Run: headless pygame with SDL's dummy video driver; simulated clock (each Clock.tick advances the game by its frame time, no real sleeping); random seed 0; keys injected as events and as key.get_pressed() state; mouse plan: one left click at the window centre at the start of phase 2, then a move to the lower-right quarter at the start of phase 3.
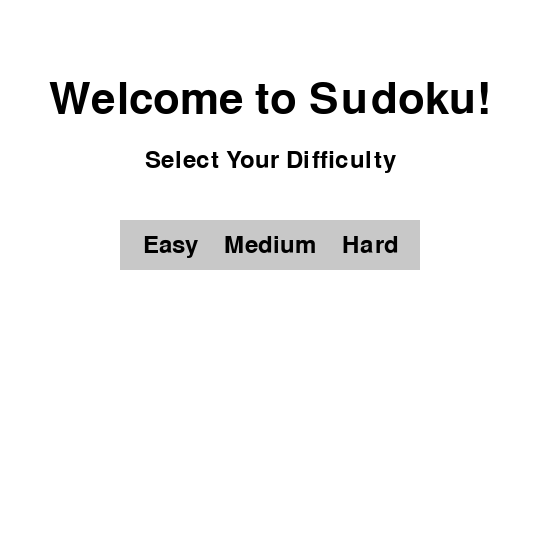
Frame 1 of 4 · flips 1–60 · no input
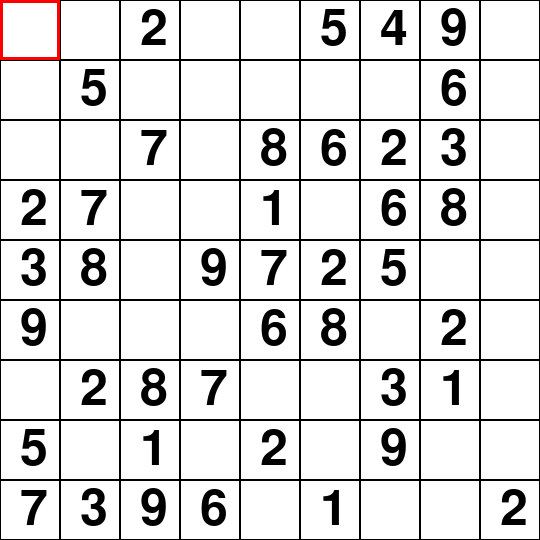
Frame 2 of 4 · flips 61–180 · clicked the window centre · tapped SPACE, RETURN · held RIGHT (→), D
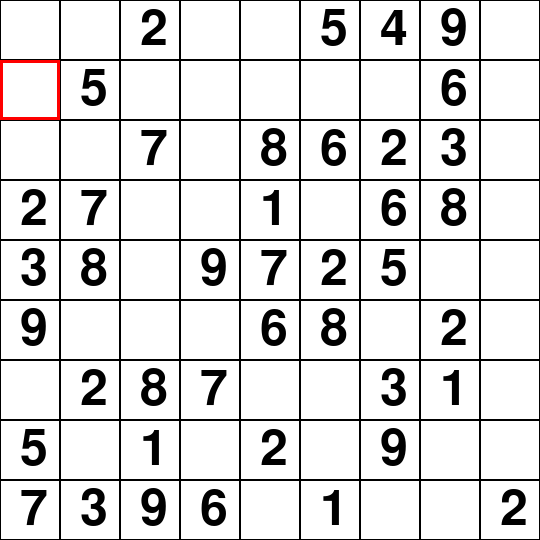
Frame 3 of 4 · flips 181–300 · moved the mouse to the lower-right quarter · held DOWN (↓), S
Frame 4 of 4 · flips 301–420 · held LEFT (←), A, UP (↑), W · screen same as frame 2, image omitted

The pygame program that drew these frames:

import math, random
import pygame
import sys

"""
This was adapted from a GeeksforGeeks article "Program for Sudoku Generator" by Aarti_Rathi and Ankur Trisal
https://www.geeksforgeeks.org/program-sudoku-generator/

"""


class SudokuGenerator:
    '''
        create a sudoku board - initialize class variables and set up the 2D board
        This should initialize:
        self.row_length		- the length of each row
        self.removed_cells	- the total number of cells to be removed
        self.board			- a 2D list of ints to represent the board
        self.box_length		- the square root of row_length

        Parameters:
        row_length is the number of rows/columns of the board (always 9 for this project)
        removed_cells is an integer value - the number of cells to be removed

        Return:
        None
        '''
    def __init__(self, row_length, removed_cells):
        self.row_length = row_length
        self.removed_cells = removed_cells
        self.board = [[0 for i in range(self.row_length)] for _ in range(self.row_length)]
        self.box_length = int(math.sqrt(self.row_length))

    '''
    Returns a 2D python list of numbers which represents the board

    Parameters: None
    Return: list[list]
    '''

    def get_board(self):
        return self.board
    '''
    Displays the board to the console
    This is not strictly required, but it may be useful for debugging purposes

    Parameters: None
    Return: None
    '''

    def print_board(self):
        for row in self.board:
            print(row)

    '''
    Determines if num is contained in the specified row (horizontal) of the board
    If num is already in the specified row, return False. Otherwise, return True

    Parameters:
    row is the index of the row we are checking
    num is the value we are looking for in the row

    Return: boolean
    '''

    def valid_in_row(self, row, num):
        return num not in self.board[row]

    '''
    Determines if num is contained in the specified column (vertical) of the board
    If num is already in the specified col, return False. Otherwise, return True

    Parameters:
    col is the index of the column we are checking
    num is the value we are looking for in the column

    Return: boolean
    '''
    def valid_in_col(self, col, num):
        for i in range(self.row_length):
            if self.board[i][col] == num:
                return False
        return True

    '''
        Determines if num is contained in the 3x3 box specified on the board
        If num is in the specified box starting at (row_start, col_start), return False.
        Otherwise, return True

        Parameters:
        row_start and col_start are the starting indices of the box to check
        i.e. the box is from (row_start, col_start) to (row_start+2, col_start+2)
        num is the value we are looking for in the box

        Return: boolean
        '''

    def valid_in_box(self, box_row, box_col, num):
        row_start = box_row * 3
        col_start = box_col * 3
        for r in range(row_start, row_start + 3):
            for c in range(col_start, col_start + 3):
                if self.board[r][c] == num:
                    return False
        return True
    '''
    Determines if it is valid to enter num at (row, col) in the board
    This is done by checking that num is unused in the appropriate, row, column, and box

    Parameters:
    row and col are the row index and col index of the cell to check in the board
    num is the value to test if it is safe to enter in this cell

    Return: boolean
    '''

    def is_valid(self, row, col, num):
        if not self.valid_in_row(row, num):
            return False
        if not self.valid_in_col(col, num):
            return False
        if not self.valid_in_box(row // 3, col // 3, num):
            return False
        return True
    '''
    Fills the specified 3x3 box with values
    For each position, generates a random digit which has not yet been used in the box

    Parameters:
    row_start and col_start are the starting indices of the box to check
    i.e. the box is from (row_start, col_start) to (row_start+2, col_start+2)

    Return: None
    '''

    def fill_box(self, row_start, col_start):
        nums = list(range(1, 10))
        random.shuffle(nums)
        for r in range(3):
            for c in range(3):
                self.board[row_start + r][col_start + c] = nums[r * 3 + c]
    '''
    Fills the three boxes along the main diagonal of the board
    These are the boxes which start at (0,0), (3,3), and (6,6)

    Parameters: None
    Return: None
    '''

    def fill_diagonal(self):
        self.fill_box(0, 0)
        self.fill_box(3, 3)
        self.fill_box(6, 6)

    '''
    DO NOT CHANGE
    Provided for students
    Fills the remaining cells of the board
    Should be called after the diagonal boxes have been filled

    Parameters:
    row, col specify the coordinates of the first empty (0) cell

    Return:
    boolean (whether or not we could solve the board)
    '''

    def fill_remaining(self, row, col):
        if (col >= self.row_length and row < self.row_length - 1):
            row += 1
            col = 0
        if row >= self.row_length and col >= self.row_length:
            return True
        if row < self.box_length:
            if col < self.box_length:
                col = self.box_length
        elif row < self.row_length - self.box_length:
            if col == int((row // self.box_length) * self.box_length):
                col += self.box_length
        else:
            if col == self.row_length - self.box_length:
                row += 1
                col = 0
                if row >= self.row_length:
                    return True
        for num in range(1, self.row_length + 1):
            if self.is_valid(row, col, num):
                self.board[row][col] = num
                if self.fill_remaining(row, col + 1):
                    return True
                self.board[row][col] = 0
        return False
    '''
    DO NOT CHANGE
    Provided for students
    Constructs a solution by calling fill_diagonal and fill_remaining

    Parameters: None
    Return: None
    '''

    def fill_values(self):
        self.fill_diagonal()
        self.fill_remaining(0, self.box_length)

    '''
    Removes the appropriate number of cells from the board
    This is done by setting some values to 0
    Should be called after the entire solution has been constructed
    i.e. after fill_values has been called

    NOTE: Be careful not to 'remove' the same cell multiple times
    i.e. if a cell is already 0, it cannot be removed again

    Parameters: None
    Return: None
    '''

    def remove_cells(self):
        count = self.removed_cells
        while count > 0:
            row = random.randint(0, 8)
            col = random.randint(0, 8)
            if self.board[row][col] != 0:
                self.board[row][col] = 0
                count -= 1


class Cell:
    def __init__(self, value, row, col, screen):
        self.value = value
        self.sketch = 0
        self.row = row
        self.col = col
        self.screen = screen
        self.is_selected = False

    def set_cell_value(self, value):
        self.value = value
        self.sketch = 0

    def set_sketched_value(self, value):
        self.sketch = value

    def draw(self):
        cell_size = 60
        x = self.col * cell_size
        y = self.row * cell_size
        rect = pygame.Rect(x, y, cell_size, cell_size)
        pygame.draw.rect(self.screen, (255, 255, 255), rect)
        if self.is_selected:
            pygame.draw.rect(self.screen, (255, 0, 0), rect, 3)
        else:
            pygame.draw.rect(self.screen, (0, 0, 0), rect, 1)

        if self.value != 0:
            font = pygame.font.Font(None, 74)
            text = font.render(str(self.value), True, (0, 0, 0))
            self.screen.blit(text, (x + 20, y + 5))

        if self.sketch != 0 and self.value == 0:
            font = pygame.font.Font(None, 34)
            sketch_text = font.render(str(self.sketch), True, (128, 128, 128))
            self.screen.blit(sketch_text, (x + 5, y + 5))


class Board:
    def __init__(self, width, height, screen, difficulty):
        self.width = width
        self.height = height
        self.screen = screen
        self.difficulty = difficulty
        self.cells = [[Cell(0, row, col, screen) for col in range(9)] for row in range(9)]
        self.selected_cell = None

    def select(self, row, col):
        if self.selected_cell:
            self.selected_cell.is_selected = False
        self.selected_cell = self.cells[row][col]
        self.selected_cell.is_selected = True

    def click(self, x, y):
        if 0 <= x < 540 and 0 <= y < 540:
            col = x // 60
            row = y // 60
            return row, col
        return None

    def clear(self):
        if self.selected_cell and self.selected_cell.value == 0:
            self.selected_cell.set_sketched_value(0)

    def sketch(self, value):
        if self.selected_cell and self.selected_cell.value == 0:
            self.selected_cell.set_sketched_value(value)

    def place_number(self):
        if self.selected_cell and self.selected_cell.sketch != 0:
            self.selected_cell.set_cell_value(self.selected_cell.sketch)

    def is_full(self):
        for row in self.cells:
            for cell in row:
                if cell.value == 0:
                    return False
        return True

    def check_board(self):
        for row in self.cells:
            if not self.check_unique([cell.value for cell in row]):
                return False
        for col in range(9):
            if not self.check_unique([self.cells[row][col].value for row in range(9)]):
                return False
        for box_row in range(3):
            for box_col in range(3):
                box_vals = [self.cells[r][c].value for r in range(box_row * 3, box_row * 3 + 3)
                            for c in range(box_col * 3, box_col * 3 + 3)]
                if not self.check_unique(box_vals):
                    return False
        return True

    def check_unique(self, values):
        seen = set()
        for value in values:
            if value != 0:
                if value in seen:
                    return False
                seen.add(value)
        return True

    def move_selection(self, direction):
        if self.selected_cell:
            row, col = self.selected_cell.row, self.selected_cell.col
            if direction == "UP" and row > 0:
                self.select(row - 1, col)
            elif direction == "DOWN" and row < 8:
                self.select(row + 1, col)
            elif direction == "LEFT" and col > 0:
                self.select(row, col - 1)
            elif direction == "RIGHT" and col < 8:
                self.select(row, col + 1)

    def draw(self):
        cell_size = 60
        for i in range(10):
            thickness = 3 if i % 3 == 0 else 1
            pygame.draw.line(self.screen, (0, 0, 0), (i * cell_size, 0), (i * cell_size, 540), thickness)
            pygame.draw.line(self.screen, (0, 0, 0), (0, i * cell_size), (540, i * cell_size), thickness)
        for row in self.cells:
            for cell in row:
                cell.draw()
'''
DO NOT CHANGE
Provided for students
Given a number of rows and number of cells to remove, this function:
1. creates a SudokuGenerator
2. fills its values and saves this as the solved state
3. removes the appropriate number of cells
4. returns the representative 2D Python Lists of the board and solution

Parameters:
size is the number of rows/columns of the board (9 for this project)
removed is the number of cells to clear (set to 0)

Return: list[list] (a 2D Python list to represent the board)
'''

def generate_sudoku(size, removed):
    sudoku = SudokuGenerator(size, removed)
    sudoku.fill_values()
    board = sudoku.get_board()
    sudoku.remove_cells()
    board = sudoku.get_board()
    return board

def draw_button(screen, text, x, y, w, h, inactive_color, active_color, mouse):
    if x + w > mouse[0] > x and y + h > mouse[1] > y:
        pygame.draw.rect(screen, active_color, (x, y, w, h))
    else:
        pygame.draw.rect(screen, inactive_color, (x, y, w, h))

    font = pygame.font.Font(None, 36)
    text_surf = font.render(text, True, (0, 0, 0))
    text_rect = text_surf.get_rect(center=(x + w / 2, y + h / 2))
    screen.blit(text_surf, text_rect)


def start_screen(screen):
    running = True
    while running:
        screen.fill((255, 255, 255))
        font = pygame.font.Font(None, 64)
        title_surf = font.render("Welcome to Sudoku!", True, (0, 0, 0))
        title_rect = title_surf.get_rect(center=(270, 100))
        screen.blit(title_surf, title_rect)

        font_sub = pygame.font.Font(None, 36)
        subtitle_surf = font_sub.render("Select Your Difficulty", True, (0, 0, 0))
        subtitle_rect = subtitle_surf.get_rect(center=(270, 160))
        screen.blit(subtitle_surf, subtitle_rect)

        mouse = pygame.mouse.get_pos()


        easy_button_rect = (120, 220, 100, 50)
        med_button_rect = (220, 220, 100, 50)
        hard_button_rect = (320, 220, 100, 50)


        draw_button(screen, "Easy", *easy_button_rect, (200, 200, 200), (170, 170, 170), mouse)
        draw_button(screen, "Medium", *med_button_rect, (200, 200, 200), (170, 170, 170), mouse)
        draw_button(screen, "Hard", *hard_button_rect, (200, 200, 200), (170, 170, 170), mouse)

        for event in pygame.event.get():
            if event.type == pygame.QUIT:
                pygame.quit()
                sys.exit()

            if event.type == pygame.MOUSEBUTTONDOWN and event.button == 1:

                mx, my = event.pos

                if easy_button_rect[0] <= mx <= easy_button_rect[0] + easy_button_rect[2] and \
                        easy_button_rect[1] <= my <= easy_button_rect[1] + easy_button_rect[3]:
                    return 30

                if med_button_rect[0] <= mx <= med_button_rect[0] + med_button_rect[2] and \
                        med_button_rect[1] <= my <= med_button_rect[1] + med_button_rect[3]:
                    return 40
                if hard_button_rect[0] <= mx <= hard_button_rect[0] + hard_button_rect[2] and \
                        hard_button_rect[1] <= my <= hard_button_rect[1] + hard_button_rect[3]:
                    return 50

        pygame.display.flip()


def main():
    pygame.init()
    screen = pygame.display.set_mode((540, 540))
    pygame.display.set_caption("Sudoku")

    removed_cells = start_screen(screen)

    sudoku = SudokuGenerator(9, removed_cells)
    sudoku.fill_values()
    sudoku.remove_cells()
    initial_board = sudoku.get_board()

    board = Board(9, 9, screen, difficulty=removed_cells)
    for row in range(9):
        for col in range(9):
            board.cells[row][col].set_cell_value(initial_board[row][col])
    board.select(0, 0)

    running = True
    while running:
        screen.fill((255, 255, 255))
        board.draw()
        pygame.display.flip()

        for event in pygame.event.get():
            if event.type == pygame.QUIT:
                running = False
            elif event.type == pygame.KEYDOWN:
                if event.key == pygame.K_UP:
                    board.move_selection("UP")
                elif event.key == pygame.K_DOWN:
                    board.move_selection("DOWN")
                elif event.key == pygame.K_LEFT:
                    board.move_selection("LEFT")
                elif event.key == pygame.K_RIGHT:
                    board.move_selection("RIGHT")
                elif event.key == pygame.K_DELETE or event.key == pygame.K_BACKSPACE:
                    board.clear()
                elif event.key == pygame.K_RETURN:
                    board.place_number()
                    if board.is_full():
                        if board.check_board():
                            print("Congratulations! You solved the puzzle.")
                            running = False
                        else:
                            print("Incorrect solution. Keep trying!")
                elif pygame.K_1 <= event.key <= pygame.K_9:
                    value = event.key - pygame.K_0
                    board.sketch(value)

            elif event.type == pygame.MOUSEBUTTONDOWN:
                pos = event.pos
                clicked_cell = board.click(pos[0], pos[1])
                if clicked_cell:
                    board.select(*clicked_cell)

    pygame.quit()


if __name__ == "__main__":
    main()
